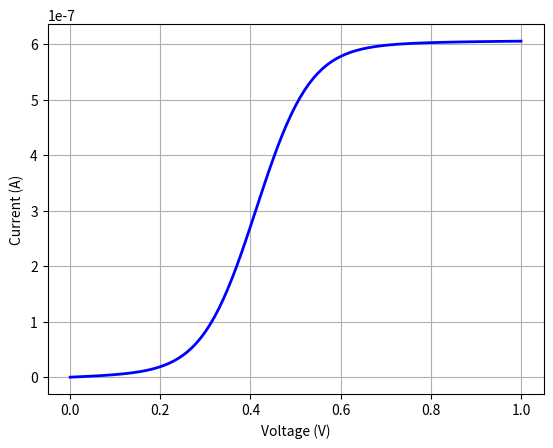

This figure's Python source:
import numpy as np
import matplotlib.pyplot as plt

# Constants (all MKS, except energy which is in eV)
hbar = 1.055e-34
q = 1.602e-19
I0 = q * q / hbar

# Parameters
U0 = 0.025
kT = 0.025
mu = 0
ep = 0.2
g1 = 0.005
g2 = 0.005
g = g1 + g2
alphag = 0
alphad = 0.5

# Energy grid
NE = 501
E = np.linspace(-1, 1, NE)
dE = E[1] - E[0]
D = (g / (2 * np.pi)) / (E**2 + (g / 2)**2)  # Lorentzian Density of states per eV
D = D / (dE * np.sum(D))  # Normalizing to one

# Bias
IV = 101
VV = np.linspace(0, 1, IV)
I = np.zeros(IV)
N = np.zeros(IV)

for iV in range(IV):
    Vg = 0
    Vd = VV[iV]
    mu1 = mu
    mu2 = mu1 - Vd
    UL = -(alphag * Vg) - (alphad * Vd)

    # Self-consistent field
    U = 0
    dU = 1
    while dU > 1e-6:
        f1 = 1 / (1 + np.exp((E + ep + UL + U - mu1) / kT))
        f2 = 1 / (1 + np.exp((E + ep + UL + U - mu2) / kT))
        N[iV] = dE * np.sum(D * ((f1 * g1 / g) + (f2 * g2 / g)))
        Unew = U0 * N[iV]
        dU = np.abs(U - Unew)
        U = U + 0.1 * (Unew - U)

    I[iV] = dE * I0 * (np.sum(D * (f1 - f2))) * (g1 * g2 / g)

# Plotting
plt.figure()
plt.plot(VV, I, 'b', linewidth=2.0)
plt.xlabel('Voltage (V)')
plt.ylabel('Current (A)')
plt.grid(True)
plt.show()